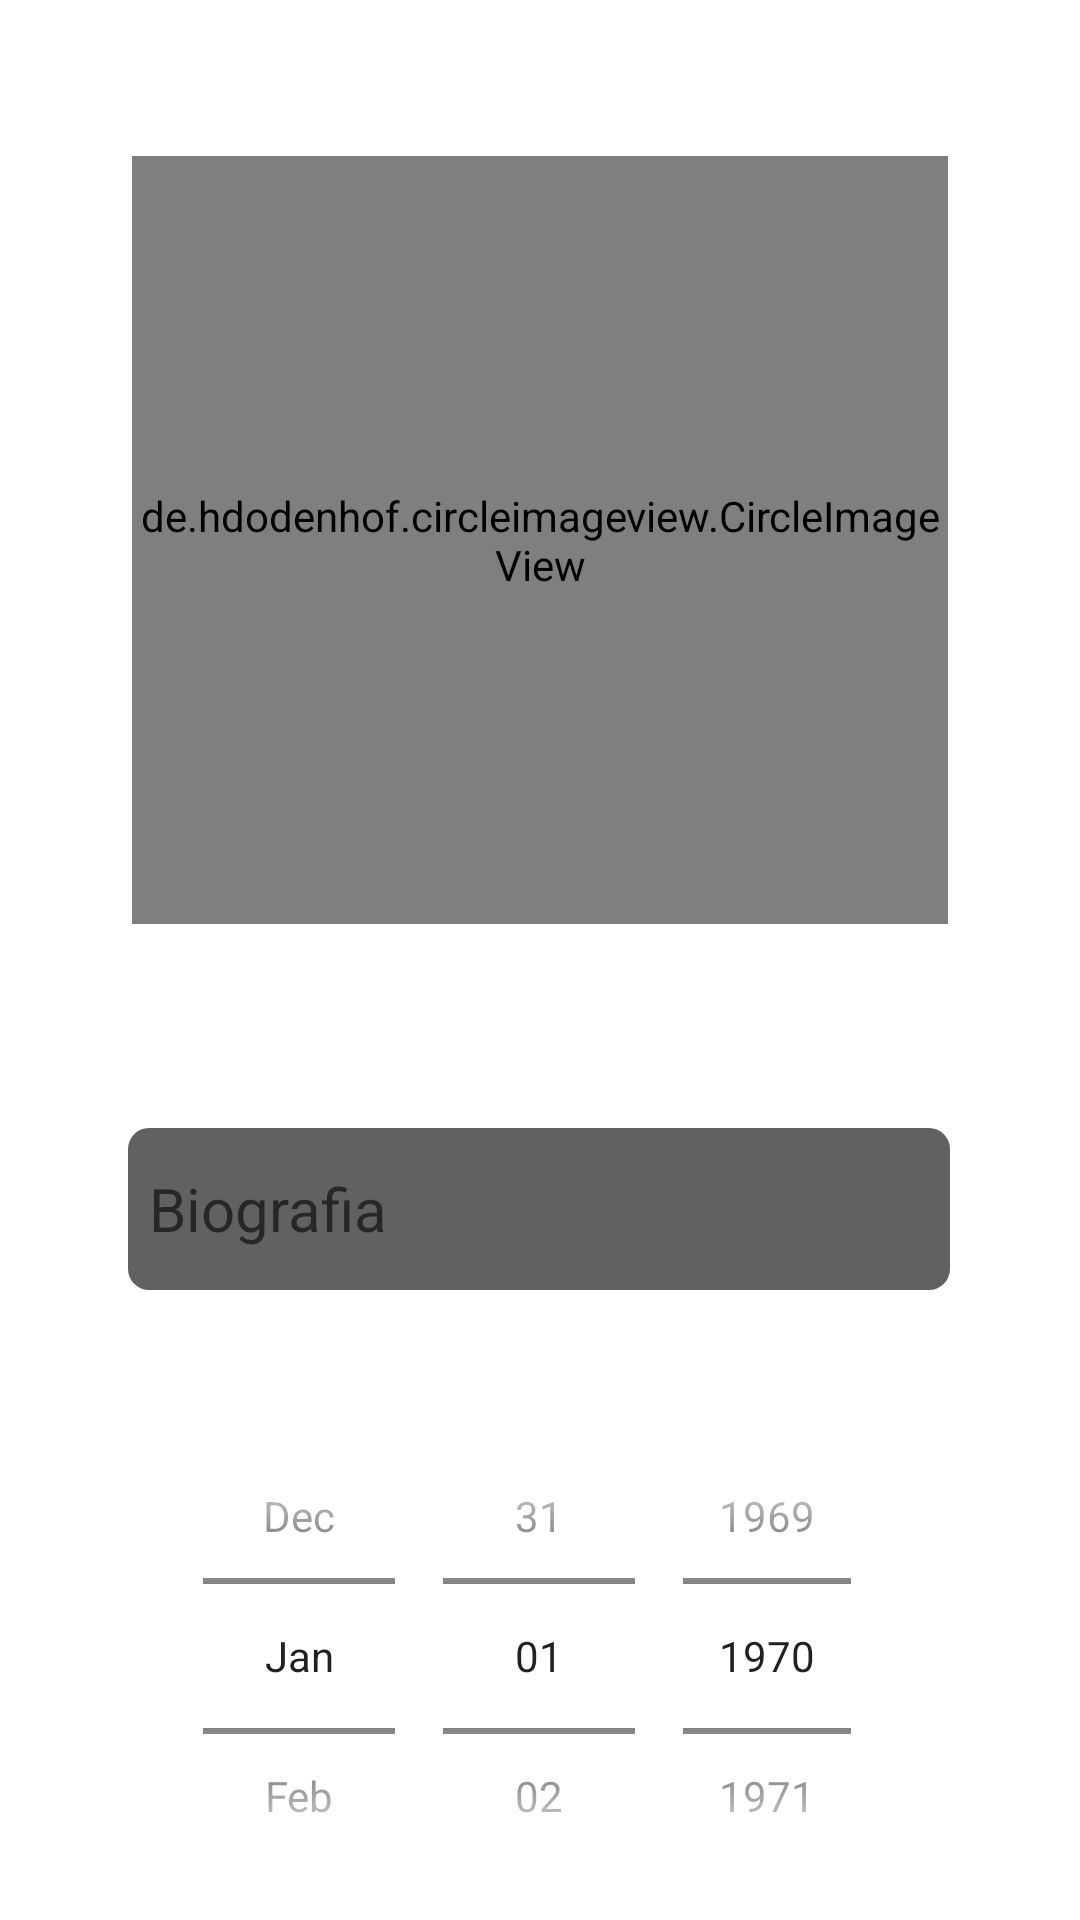

Write the Android layout XML for this screen, with the resource values it uses.
<!-- AndroidManifest.xml: application theme Theme.ESChat_Final_FireBase -->
<!-- res/layout/activity_continuar_registro.xml -->
<?xml version="1.0" encoding="utf-8"?>
<androidx.constraintlayout.widget.ConstraintLayout xmlns:android="http://schemas.android.com/apk/res/android"
    xmlns:app="http://schemas.android.com/apk/res-auto"
    xmlns:tools="http://schemas.android.com/tools"
    android:layout_width="match_parent"
    android:layout_height="match_parent"
    tools:context=".Continuar_Registro_Activity">

    <de.hdodenhof.circleimageview.CircleImageView
        android:id="@+id/imgfotoperfil"
        android:layout_width="272dp"
        android:layout_height="256dp"
        android:layout_marginTop="52dp"
        android:src="@drawable/foto_sem_nada"
        app:layout_constraintEnd_toEndOf="parent"
        app:layout_constraintStart_toStartOf="parent"
        app:layout_constraintTop_toTopOf="parent" />

    <DatePicker
        android:id="@+id/dateaniversario"
        android:layout_width="240dp"
        android:layout_height="172dp"
        android:layout_marginTop="36dp"
        android:calendarViewShown="false"
        android:datePickerMode="spinner"
        app:layout_constraintEnd_toEndOf="parent"
        app:layout_constraintHorizontal_bias="0.497"
        app:layout_constraintStart_toStartOf="parent"
        app:layout_constraintTop_toBottomOf="@+id/editbiografia" />

    <EditText
        android:id="@+id/editbiografia"
        android:layout_width="wrap_content"
        android:layout_height="wrap_content"
        android:layout_marginTop="68dp"
        android:background="@drawable/custom_buttons"
        android:ems="10"
        android:inputType="textPersonName"
        android:padding="7dp"
        android:hint="Biografia"
        android:textColor="@color/white"
        android:textSize="20dp"
        app:layout_constraintEnd_toEndOf="parent"
        app:layout_constraintHorizontal_bias="0.496"
        app:layout_constraintStart_toStartOf="parent"
        app:layout_constraintTop_toBottomOf="@+id/imgfotoperfil" />

    <androidx.appcompat.widget.AppCompatButton
        android:id="@+id/btncontinuarregistro"
        android:layout_width="274dp"
        android:layout_height="54dp"
        android:layout_marginTop="20dp"
        android:text="Continuar"
        android:textColor="@color/white"
        android:backgroundTint="#3F51B5"
        android:background="@drawable/custom_buttonregister"
        app:layout_constraintEnd_toEndOf="parent"
        app:layout_constraintHorizontal_bias="0.51"
        app:layout_constraintStart_toStartOf="parent"
        app:layout_constraintTop_toBottomOf="@+id/dateaniversario" />

</androidx.constraintlayout.widget.ConstraintLayout>
<!-- resources referenced by this layout -->
<resources>
  <!-- drawable custom_buttonregister (drawable) -->
  <?xml version="1.0" encoding="utf-8"?>
  <shape xmlns:android="http://schemas.android.com/apk/res/android" android:shape="rectangle">
      <solid android:color="#616161"/>
      <corners  android:radius="7dp"/>
      <padding android:left="10dp"/>
  
  </shape>
  <!-- drawable custom_buttons (drawable) -->
  <?xml version="1.0" encoding="utf-8"?>
  <shape xmlns:android="http://schemas.android.com/apk/res/android" android:shape="rectangle">
      <solid android:color="#616161"/>
      <corners  android:radius="7dp"/>
      <size android:height="54dp"/>
      <size android:width="274dp"/>
  
  </shape>
  <!-- drawable foto_sem_nada: jpeg bitmap (drawable, 14437 bytes) -->
  <style name="Theme.ESChat_Final_FireBase" parent="Theme.MaterialComponents.DayNight.DarkActionBar">
          
          <item name="colorPrimary">@color/purple_500</item>
          <item name="colorPrimaryVariant">@color/purple_700</item>
          <item name="colorOnPrimary">@color/white</item>
          
          <item name="colorSecondary">@color/teal_200</item>
          <item name="colorSecondaryVariant">@color/teal_700</item>
          <item name="colorOnSecondary">@color/black</item>
          
          <item name="android:statusBarColor">?attr/colorPrimaryVariant</item>
          
      </style>
  <!-- not gathered from this repository: default colours our renderer supplied (Android Studio template values) -->
  <color name="purple_500">#FF6200EE</color>
  <color name="purple_700">#FF3700B3</color>
  <color name="teal_200">#FF03DAC5</color>
  <color name="teal_700">#FF018786</color>
  <color name="black">#FF000000</color>
  <color name="white">#FFFFFFFF</color>
</resources>
